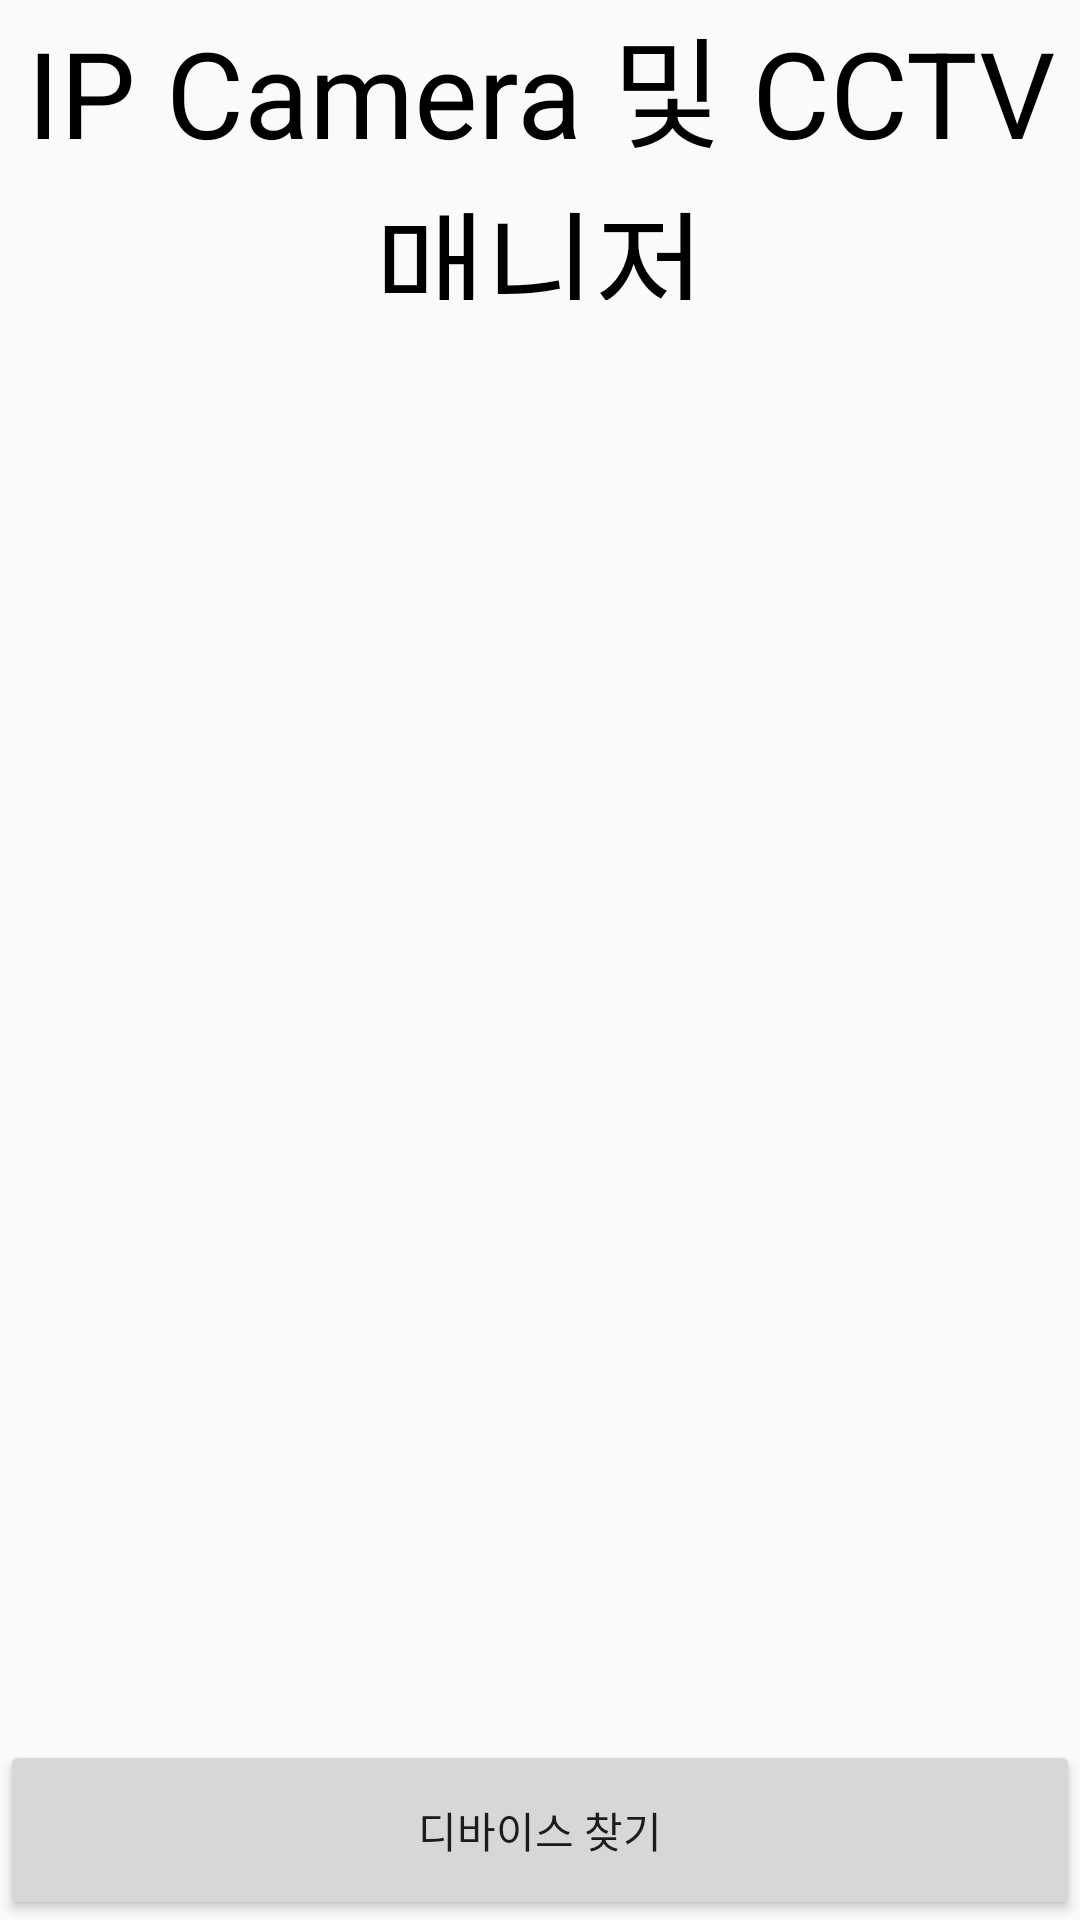

Produce the Android XML layout that renders to this screen, including the resource entries it uses.
<!-- AndroidManifest.xml: application theme AppTheme -->
<!-- res/layout/activity_main.xml -->
<LinearLayout xmlns:android="http://schemas.android.com/apk/res/android"
    xmlns:tools="http://schemas.android.com/tools"
    android:layout_width="match_parent"
    android:layout_height="match_parent"
    android:orientation="vertical">

    <TextView
        android:layout_width="match_parent"
        android:layout_height="100dp"
        android:text="IP Camera 및 CCTV 매니저"
        android:gravity="center"
        android:textSize="40sp"
        android:textColor="#000000"
        />

    <ListView
        android:id="@+id/deviceList"
        android:layout_width="match_parent"
        android:layout_height="0px"
        android:layout_margin="20dp"
        android:layout_weight="1" />

    <Button
        android:id="@+id/discoveryButton"
        android:layout_width="match_parent"
        android:layout_height="60dp"
        android:onClick="findDevice"
        android:text="디바이스 찾기" />


</LinearLayout>
<!-- resources referenced by this layout -->
<resources>
  <style name="AppTheme" parent="Theme.AppCompat.Light.DarkActionBar">
          
          <item name="colorPrimary">@color/colorPrimary</item>
          <item name="colorPrimaryDark">@color/colorPrimaryDark</item>
          <item name="colorAccent">@color/colorAccent</item>
      </style>
  <color name="colorPrimary">#3F51B5</color>
  <color name="colorPrimaryDark">#303F9F</color>
  <color name="colorAccent">#FF4081</color>
</resources>
